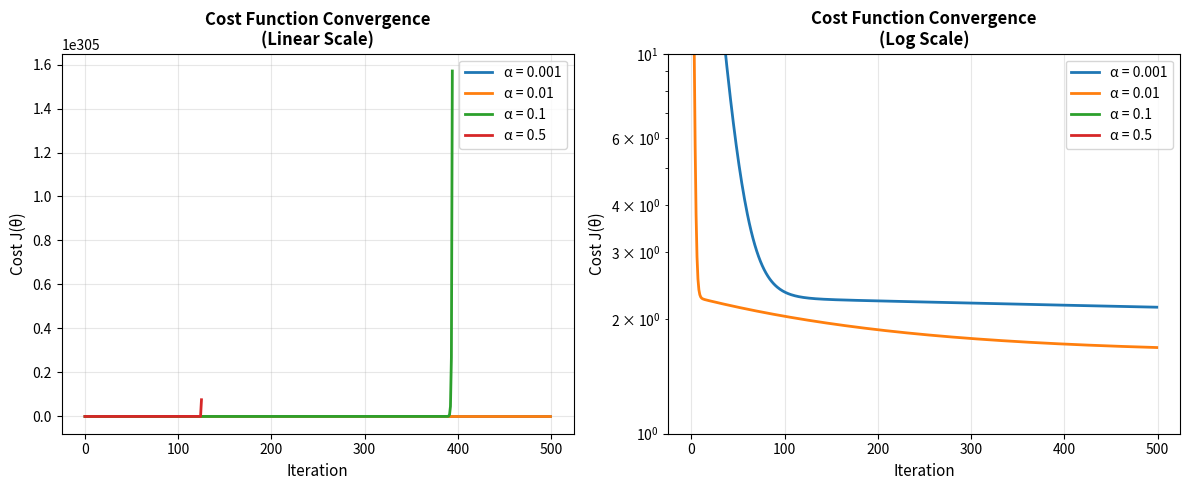
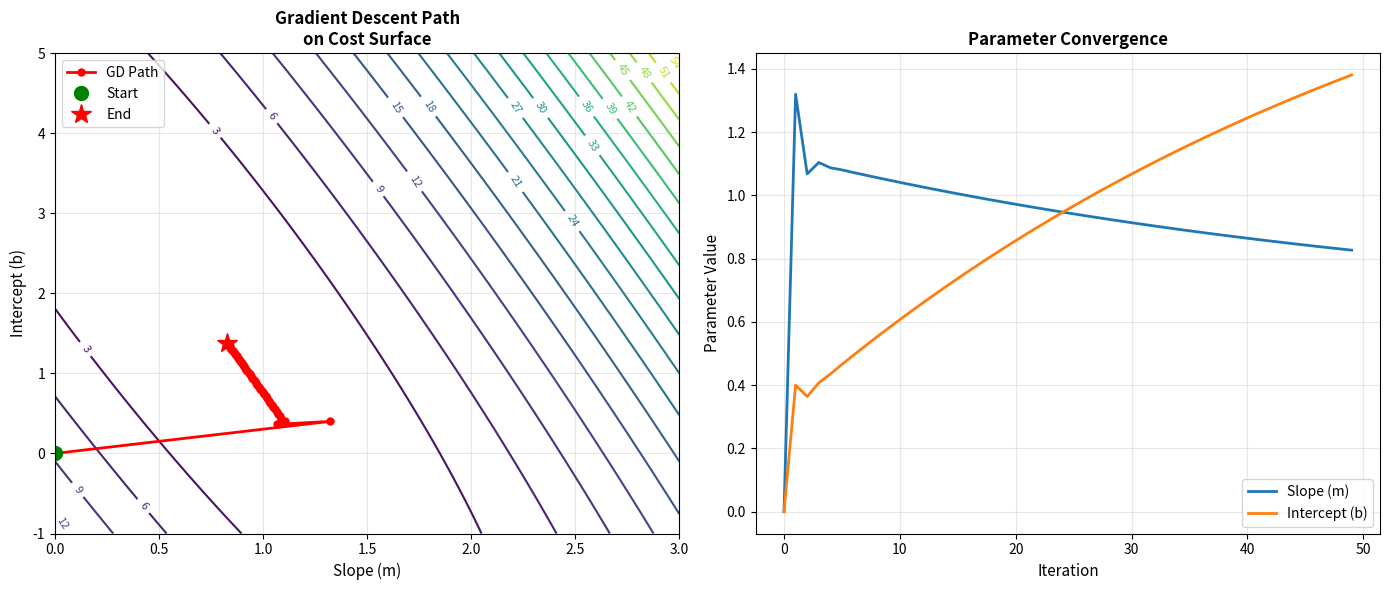

The matplotlib source for these figures, in order:
"""
Gradient Descent Algorithm Implementation from Scratch

Gradient Descent is an iterative optimization algorithm used to find the
minimum of a function. In machine learning, we use it to minimize the cost
function and find optimal model parameters.

Key Concepts:
    1. Start with random parameter values
    2. Calculate the gradient (slope) of the cost function
    3. Move in the opposite direction of the gradient
    4. Repeat until convergence

Mathematical Update Rule:
    θⱼ := θⱼ - α * (∂J/∂θⱼ)
    
    Where:
    - θⱼ: parameter j
    - α: learning rate (step size)
    - ∂J/∂θⱼ: partial derivative of cost function with respect to θⱼ

For Linear Regression:
    ∂J/∂θⱼ = (1/m) * Σ(h(x⁽ⁱ⁾) - y⁽ⁱ⁾) * x⁽ⁱ⁾ⱼ
    
    Where:
    - m: number of training examples
    - h(x): hypothesis function (prediction)
    - x⁽ⁱ⁾ⱼ: j-th feature of i-th training example

Author: Practice Repository
Date: 2025
"""

import numpy as np
import matplotlib.pyplot as plt
from typing import Tuple, List


class GradientDescentRegression:
    """
    Linear Regression trained using Gradient Descent.
    
    Unlike the Normal Equation which computes parameters in one step,
    Gradient Descent iteratively improves parameters to minimize cost.
    
    Attributes:
        learning_rate (float): Step size for parameter updates (α)
        n_iterations (int): Number of iterations to run
        coefficients (np.ndarray): Model parameters (θ)
        cost_history (list): History of cost function values
        is_fitted (bool): Whether the model has been trained
    """
    
    def __init__(self, learning_rate: float = 0.01, n_iterations: int = 1000):
        """
        Initialize the Gradient Descent model.
        
        Args:
            learning_rate (float): Learning rate (α). Common values: 0.001, 0.01, 0.1
                - Too high: may overshoot and diverge
                - Too low: slow convergence
            n_iterations (int): Number of iterations to train
        """
        self.learning_rate = learning_rate
        self.n_iterations = n_iterations
        self.coefficients = None
        self.cost_history = []
        self.is_fitted = False
    
    def _compute_cost(self, X: np.ndarray, y: np.ndarray, theta: np.ndarray) -> float:
        """
        Compute the Mean Squared Error cost function.
        
        J(θ) = (1/2m) * Σ(h(x) - y)²
        
        The factor of 1/2 is for mathematical convenience (derivative becomes cleaner).
        
        Args:
            X (np.ndarray): Feature matrix with bias column, shape (m, n+1)
            y (np.ndarray): Target values, shape (m,)
            theta (np.ndarray): Current parameters, shape (n+1,)
        
        Returns:
            float: Cost value
        """
        m = len(y)
        predictions = X @ theta
        squared_errors = (predictions - y) ** 2
        cost = (1 / (2 * m)) * np.sum(squared_errors)
        return cost
    
    def _compute_gradients(self, X: np.ndarray, y: np.ndarray, theta: np.ndarray) -> np.ndarray:
        """
        Compute gradients of the cost function.
        
        ∂J/∂θⱼ = (1/m) * Σ(h(x) - y) * xⱼ
        
        In vectorized form:
        ∇J(θ) = (1/m) * Xᵀ(Xθ - y)
        
        Args:
            X (np.ndarray): Feature matrix with bias column, shape (m, n+1)
            y (np.ndarray): Target values, shape (m,)
            theta (np.ndarray): Current parameters, shape (n+1,)
        
        Returns:
            np.ndarray: Gradients for each parameter, shape (n+1,)
        """
        m = len(y)
        predictions = X @ theta
        errors = predictions - y
        gradients = (1 / m) * (X.T @ errors)
        return gradients
    
    def fit(self, X: np.ndarray, y: np.ndarray, verbose: bool = False) -> 'GradientDescentRegression':
        """
        Fit the model using Batch Gradient Descent.
        
        Algorithm:
        1. Initialize parameters (usually to zeros or small random values)
        2. For each iteration:
           a. Compute predictions
           b. Calculate cost
           c. Compute gradients
           d. Update parameters: θ := θ - α∇J(θ)
        3. Repeat until convergence or max iterations
        
        Args:
            X (np.ndarray): Training features, shape (m, n)
            y (np.ndarray): Training targets, shape (m,)
            verbose (bool): If True, print cost every 100 iterations
        
        Returns:
            self: The fitted model
        """
        # Ensure X is 2D
        if X.ndim == 1:
            X = X.reshape(-1, 1)
        
        m, n = X.shape
        
        # Add bias term (column of ones)
        X_with_bias = np.c_[np.ones(m), X]
        
        # Initialize parameters to zeros
        self.coefficients = np.zeros(n + 1)
        
        # Gradient Descent loop
        for iteration in range(self.n_iterations):
            # Compute cost (for tracking progress)
            cost = self._compute_cost(X_with_bias, y, self.coefficients)
            self.cost_history.append(cost)
            
            # Compute gradients
            gradients = self._compute_gradients(X_with_bias, y, self.coefficients)
            
            # Update parameters
            self.coefficients = self.coefficients - self.learning_rate * gradients
            
            # Print progress
            if verbose and (iteration % 100 == 0 or iteration == self.n_iterations - 1):
                print(f"Iteration {iteration:4d}: Cost = {cost:.4f}")
        
        self.is_fitted = True
        return self
    
    def predict(self, X: np.ndarray) -> np.ndarray:
        """
        Make predictions using the trained model.
        
        Args:
            X (np.ndarray): Features, shape (m, n)
        
        Returns:
            np.ndarray: Predictions, shape (m,)
        """
        if not self.is_fitted:
            raise ValueError("Model must be fitted before predictions")
        
        if X.ndim == 1:
            X = X.reshape(-1, 1)
        
        m = X.shape[0]
        X_with_bias = np.c_[np.ones(m), X]
        
        return X_with_bias @ self.coefficients
    
    def get_coefficients(self) -> Tuple[float, np.ndarray]:
        """Get model parameters."""
        if not self.is_fitted:
            raise ValueError("Model has not been fitted yet")
        return self.coefficients[0], self.coefficients[1:]


def visualize_cost_convergence(models: List[Tuple[str, GradientDescentRegression]]):
    """
    Visualize how cost decreases over iterations for different learning rates.
    
    Args:
        models (List[Tuple[str, GradientDescentRegression]]): List of (name, model) tuples
    """
    plt.figure(figsize=(12, 5))
    
    # Plot 1: Cost vs Iterations (Linear scale)
    plt.subplot(1, 2, 1)
    for name, model in models:
        plt.plot(model.cost_history, label=name, linewidth=2)
    plt.xlabel('Iteration', fontsize=11)
    plt.ylabel('Cost J(θ)', fontsize=11)
    plt.title('Cost Function Convergence\n(Linear Scale)', fontsize=12, fontweight='bold')
    plt.legend()
    plt.grid(True, alpha=0.3)
    
    # Plot 2: Cost vs Iterations (Log scale)
    plt.subplot(1, 2, 2)
    for name, model in models:
        plt.plot(model.cost_history, label=name, linewidth=2)
    plt.xlabel('Iteration', fontsize=11)
    plt.ylabel('Cost J(θ)', fontsize=11)
    plt.title('Cost Function Convergence\n(Log Scale)', fontsize=12, fontweight='bold')
    plt.yscale('log')
    plt.legend()
    plt.grid(True, alpha=0.3)
    
    plt.tight_layout()
    plt.show()


def compare_learning_rates():
    """
    Demonstrate the impact of different learning rates on convergence.
    """
    # Generate sample data
    np.random.seed(42)
    X = np.linspace(0, 10, 100)
    y = 2 * X + 3 + np.random.randn(100) * 2
    
    # Test different learning rates
    learning_rates = [0.001, 0.01, 0.1, 0.5]
    models = []
    
    print("\nComparing Different Learning Rates:")
    print("-" * 70)
    
    for lr in learning_rates:
        model = GradientDescentRegression(learning_rate=lr, n_iterations=500)
        model.fit(X, y)
        
        intercept, slope = model.get_coefficients()
        final_cost = model.cost_history[-1]
        
        print(f"Learning Rate = {lr:5.3f}:")
        print(f"  Final Cost: {final_cost:.4f}")
        print(f"  Parameters: y = {slope[0]:.4f}x + {intercept:.4f}")
        print(f"  Expected:   y = 2.0000x + 3.0000")
        print()
        
        models.append((f"α = {lr}", model))
    
    visualize_cost_convergence(models)


def visualize_gradient_descent_path():
    """
    Visualize how gradient descent navigates the cost surface.
    Shows the path taken by the algorithm in parameter space.
    """
    # Simple 1D example for visualization
    np.random.seed(42)
    X = np.array([1, 2, 3, 4, 5])
    y = np.array([2, 4, 5, 4, 5])
    
    # Create grid for cost surface
    m_vals = np.linspace(0, 3, 100)
    b_vals = np.linspace(-1, 5, 100)
    M, B = np.meshgrid(m_vals, b_vals)
    
    # Compute cost for each (m, b) combination
    costs = np.zeros_like(M)
    for i in range(M.shape[0]):
        for j in range(M.shape[1]):
            m, b = M[i, j], B[i, j]
            predictions = m * X + b
            costs[i, j] = np.mean((predictions - y) ** 2) / 2
    
    # Run gradient descent and track path
    model = GradientDescentRegression(learning_rate=0.1, n_iterations=50)
    
    # Manually track parameter history
    param_history = []
    X_train = X.reshape(-1, 1)
    
    # Initialize
    m, n = X_train.shape
    X_with_bias = np.c_[np.ones(m), X_train]
    theta = np.zeros(2)
    
    # Run gradient descent manually to track path
    for _ in range(50):
        param_history.append(theta.copy())
        predictions = X_with_bias @ theta
        errors = predictions - y
        gradients = (1 / m) * (X_with_bias.T @ errors)
        theta = theta - 0.1 * gradients
    
    param_history = np.array(param_history)
    
    # Create visualization
    fig = plt.figure(figsize=(14, 6))
    
    # Plot 1: Contour plot with gradient descent path
    ax1 = fig.add_subplot(121)
    contour = ax1.contour(M, B, costs, levels=20, cmap='viridis')
    ax1.clabel(contour, inline=True, fontsize=8)
    ax1.plot(param_history[:, 1], param_history[:, 0], 'ro-', linewidth=2, 
             markersize=5, label='GD Path')
    ax1.plot(param_history[0, 1], param_history[0, 0], 'go', markersize=10, 
             label='Start')
    ax1.plot(param_history[-1, 1], param_history[-1, 0], 'r*', markersize=15, 
             label='End')
    ax1.set_xlabel('Slope (m)', fontsize=11)
    ax1.set_ylabel('Intercept (b)', fontsize=11)
    ax1.set_title('Gradient Descent Path\non Cost Surface', fontsize=12, fontweight='bold')
    ax1.legend()
    ax1.grid(True, alpha=0.3)
    
    # Plot 2: Parameter values over iterations
    ax2 = fig.add_subplot(122)
    ax2.plot(param_history[:, 1], label='Slope (m)', linewidth=2)
    ax2.plot(param_history[:, 0], label='Intercept (b)', linewidth=2)
    ax2.set_xlabel('Iteration', fontsize=11)
    ax2.set_ylabel('Parameter Value', fontsize=11)
    ax2.set_title('Parameter Convergence', fontsize=12, fontweight='bold')
    ax2.legend()
    ax2.grid(True, alpha=0.3)
    
    plt.tight_layout()
    plt.show()


def main():
    """
    Main function demonstrating gradient descent.
    """
    print("=" * 70)
    print("GRADIENT DESCENT ALGORITHM DEMONSTRATION")
    print("=" * 70)
    print()
    
    # Create sample data
    print("Creating sample data...")
    np.random.seed(42)
    X = np.linspace(0, 10, 100)
    y = 2 * X + 3 + np.random.randn(100) * 2
    print(f"Generated {len(X)} samples")
    print(f"True relationship: y = 2x + 3 + noise")
    print()
    
    # Train model with gradient descent
    print("Training model with Gradient Descent...")
    print("-" * 70)
    model = GradientDescentRegression(learning_rate=0.01, n_iterations=1000)
    model.fit(X, y, verbose=True)
    print("-" * 70)
    print()
    
    # Get results
    intercept, slope = model.get_coefficients()
    print(f"✓ Training complete!")
    print(f"  Learned equation: y = {slope[0]:.4f}x + {intercept:.4f}")
    print(f"  Expected:        y = 2.0000x + 3.0000")
    print(f"  Initial cost: {model.cost_history[0]:.4f}")
    print(f"  Final cost:   {model.cost_history[-1]:.4f}")
    print()
    
    # Predictions
    print("Making predictions...")
    X_test = np.array([2.5, 5.0, 7.5, 10.0])
    y_pred = model.predict(X_test)
    
    print("Sample predictions:")
    for x_val, y_val in zip(X_test, y_pred):
        print(f"  X = {x_val:5.1f} → Predicted y = {y_val:6.2f}")
    print()
    
    print("=" * 70)
    print("UNDERSTANDING LEARNING RATES")
    print("=" * 70)
    
    # Compare different learning rates
    compare_learning_rates()
    
    print("\nVisualizing gradient descent path...")
    visualize_gradient_descent_path()
    
    print()
    print("=" * 70)
    print("KEY TAKEAWAYS")
    print("=" * 70)
    print("1. Gradient Descent iteratively optimizes parameters")
    print("2. Learning rate (α) controls step size:")
    print("   - Too large: may overshoot and diverge")
    print("   - Too small: slow convergence")
    print("3. Cost should decrease with each iteration")
    print("4. Converges to same solution as Normal Equation")
    print("5. More scalable for large datasets than Normal Equation")
    print("6. Feature scaling helps convergence speed")
    print("=" * 70)


if __name__ == "__main__":
    main()
